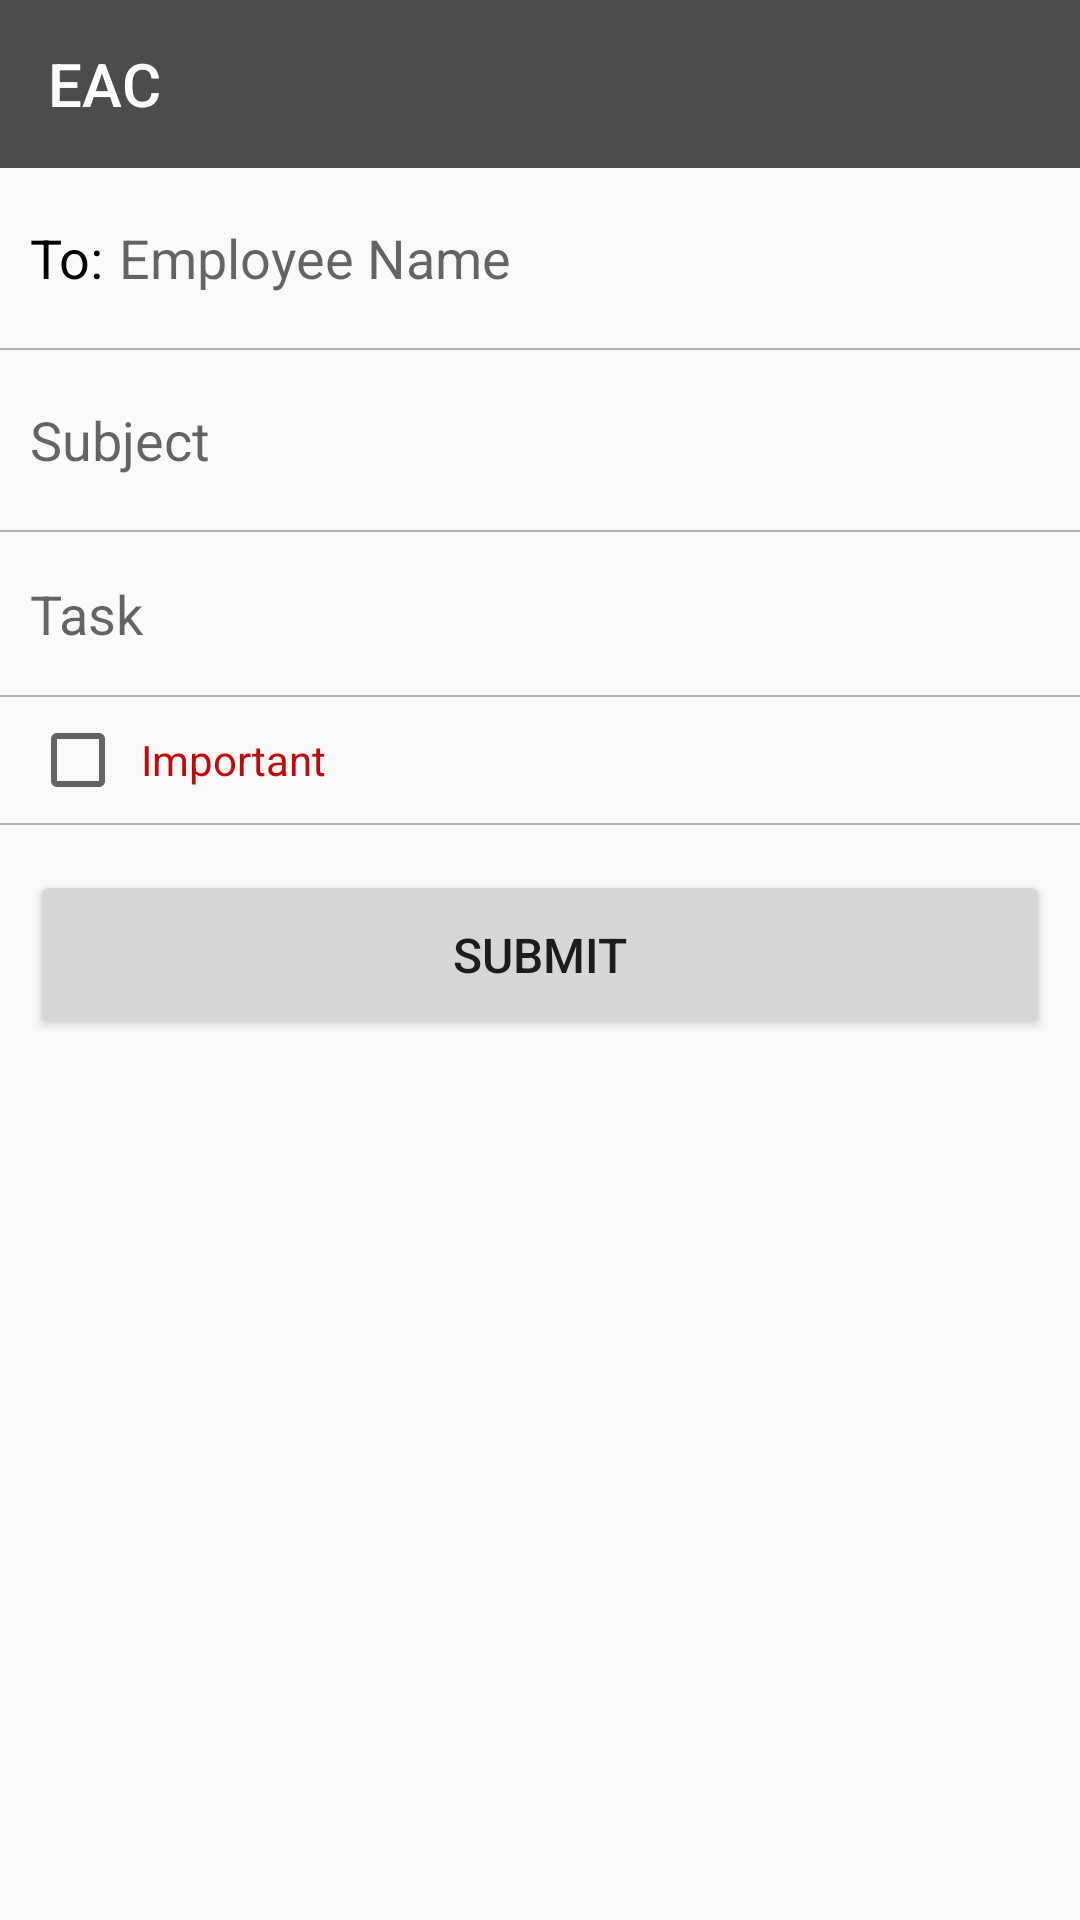

The Android layout XML behind this screen, and the referenced resources:
<!-- AndroidManifest.xml: application theme AppTheme -->
<!-- res/layout/task_form.xml -->
<?xml version="1.0" encoding="utf-8"?>
<LinearLayout xmlns:android="http://schemas.android.com/apk/res/android"
    android:orientation="vertical" android:layout_width="match_parent"
    android:layout_height="match_parent"
    android:paddingBottom="@dimen/dimen_10_dp"
    android:weightSum="1">
    <include
        layout="@layout/actionbar_laytout"
        android:layout_width="match_parent"
        android:layout_height="wrap_content" />
<LinearLayout
    android:layout_width="match_parent"
    android:layout_height="wrap_content"
    android:paddingLeft="@dimen/dimen_10_dp"
    android:paddingRight="@dimen/dimen_10_dp"
    android:layout_marginTop="@dimen/dimen_5_dp"
    android:layout_marginBottom="@dimen/dimen_5_dp"
    android:orientation="horizontal">
    <TextView
        android:text="To:"
        android:layout_width="wrap_content"
        android:layout_height="wrap_content"
        android:textColor="@color/black"
        android:layout_gravity="center"
        android:textSize="@dimen/dimen_18_sp"
        android:id="@+id/textView4" />
    <EditText
        android:layout_width="match_parent"
        android:layout_height="50dp"
        android:inputType="textPersonName"
        android:hint="@string/employee_name"
        android:ems="10"
        android:background="@android:color/transparent"
        android:textColor="@color/text_color"
        android:textSize="@dimen/dimen_18_sp"
        android:paddingLeft="5dp"
        android:layout_gravity="center"
        android:id="@+id/employee_name_editText" />

</LinearLayout>
    <View
        android:layout_width="match_parent"
        android:layout_height="@dimen/dimen_0.5_dp"
        android:background="@color/line_color"
        />


    <EditText
        android:layout_width="match_parent"
        android:layout_height="50dp"
        android:inputType="textPersonName"
        android:hint="@string/subject"
        android:ems="10"
        android:background="@android:color/transparent"
        android:lines="1"
        android:textColor="@color/text_color"
        android:paddingLeft="@dimen/dimen_10_dp"
        android:paddingRight="@dimen/dimen_10_dp"
        android:layout_marginTop="@dimen/dimen_5_dp"
        android:layout_marginBottom="@dimen/dimen_5_dp"
        android:paddingBottom="@dimen/dimen_10_dp"
        android:paddingTop="@dimen/dimen_10_dp"
        android:textSize="@dimen/dimen_18_sp"
        android:id="@+id/subject_editText" />
    <View
        android:layout_width="match_parent"
        android:layout_height="@dimen/dimen_0.5_dp"
        android:background="@color/line_color"
        />
    <EditText
        android:layout_width="match_parent"
        android:layout_height="wrap_content"
        android:inputType="textMultiLine"
        android:hint="@string/task"
        android:paddingLeft="@dimen/dimen_10_dp"
        android:paddingRight="@dimen/dimen_10_dp"
        android:ems="10"
        android:background="@android:color/transparent"
        android:gravity="top"
        android:textColor="@color/text_color"
        android:layout_marginTop="@dimen/dimen_5_dp"
        android:layout_marginBottom="@dimen/dimen_5_dp"
        android:textSize="@dimen/dimen_18_sp"
        android:paddingBottom="@dimen/dimen_10_dp"
        android:paddingTop="@dimen/dimen_10_dp"
        android:id="@+id/task_editText"
         />
    <View
        android:layout_width="match_parent"
        android:layout_height="@dimen/dimen_0.5_dp"
        android:background="@color/line_color"
        />
    <CheckBox
        android:text="@string/important_check"
        android:layout_width="match_parent"
        android:layout_height="wrap_content"
        android:layout_gravity="bottom"
        android:gravity="center_vertical"
        android:layout_marginLeft="@dimen/dimen_10_dp"
        android:paddingLeft="@dimen/dimen_5_dp"
        android:paddingRight="@dimen/dimen_10_dp"
        android:layout_marginTop="@dimen/dimen_5_dp"
        android:layout_marginBottom="@dimen/dimen_5_dp"
        android:textColor="@color/theme_red"
        android:id="@+id/important_checkBox" />
    <View
        android:layout_width="match_parent"
        android:layout_height="@dimen/dimen_0.5_dp"
        android:background="@color/line_color"
        android:layout_marginBottom="@dimen/dimen_5_dp"
        />
    <Button
        android:id="@+id/submit_Button"
        android:layout_width="match_parent"
        android:layout_height="wrap_content"
        android:text="Submit"
        android:gravity="center"
        android:layout_gravity="bottom"
        android:layout_margin="@dimen/dimen_10_dp"

        android:textSize="@dimen/dimen_16_sp"
        android:layout_weight="0.03" />
</LinearLayout>
<!-- res/layout/actionbar_laytout.xml (included above) -->
<?xml version="1.0" encoding="utf-8"?>
<android.support.design.widget.CoordinatorLayout xmlns:android="http://schemas.android.com/apk/res/android"
    xmlns:app="http://schemas.android.com/apk/res-auto"
    xmlns:tools="http://schemas.android.com/tools"
    android:layout_width="match_parent"
    android:layout_height="match_parent"
    >
    

    <android.support.design.widget.AppBarLayout
        android:layout_width="match_parent"
        android:layout_height="wrap_content"
        android:theme="@style/ThemeOverlay.AppCompat.Dark.ActionBar">
        <android.support.v7.widget.Toolbar
            android:id="@+id/my_toolbar"
            android:layout_width="match_parent"
            android:layout_height="?attr/actionBarSize"
            android:background="?attr/colorPrimary"
            android:elevation="4dp"
            app:title="@string/app_name"

            android:theme="@style/ThemeOverlay.AppCompat.ActionBar"
            app:popupTheme="@style/ThemeOverlay.AppCompat.Light"/>

    </android.support.design.widget.AppBarLayout>
</android.support.design.widget.CoordinatorLayout>
<!-- resources referenced by this layout -->
<resources>
  <color name="black">#000</color>
  <color name="line_color">#b2b2b2</color>
  <color name="text_color">#737272</color>
  <color name="theme_red">#c40807</color>
  <dimen name="dimen_0.5_dp">0.5dp</dimen>
  <dimen name="dimen_10_dp">10dp</dimen>
  <dimen name="dimen_16_sp">16sp</dimen>
  <dimen name="dimen_18_sp">18sp</dimen>
  <dimen name="dimen_5_dp">5dp</dimen>
  <string name="app_name">EAC</string>
  <string name="employee_name">Employee Name</string>
  <string name="important_check">Important</string>
  <string name="subject">Subject</string>
  <string name="task">Task</string>
  <style name="AppTheme" parent="Theme.AppCompat.Light">
          
          <item name="colorPrimary">@color/toolseccolor</item>
          <item name="colorPrimaryDark">@color/toolbarcolor</item>
          <item name="windowActionBar">false</item>
          <item name="windowNoTitle">true</item>
      </style>
  <color name="toolseccolor">#4C4C4C</color>
  <color name="toolbarcolor">#7B7A7A</color>
</resources>
